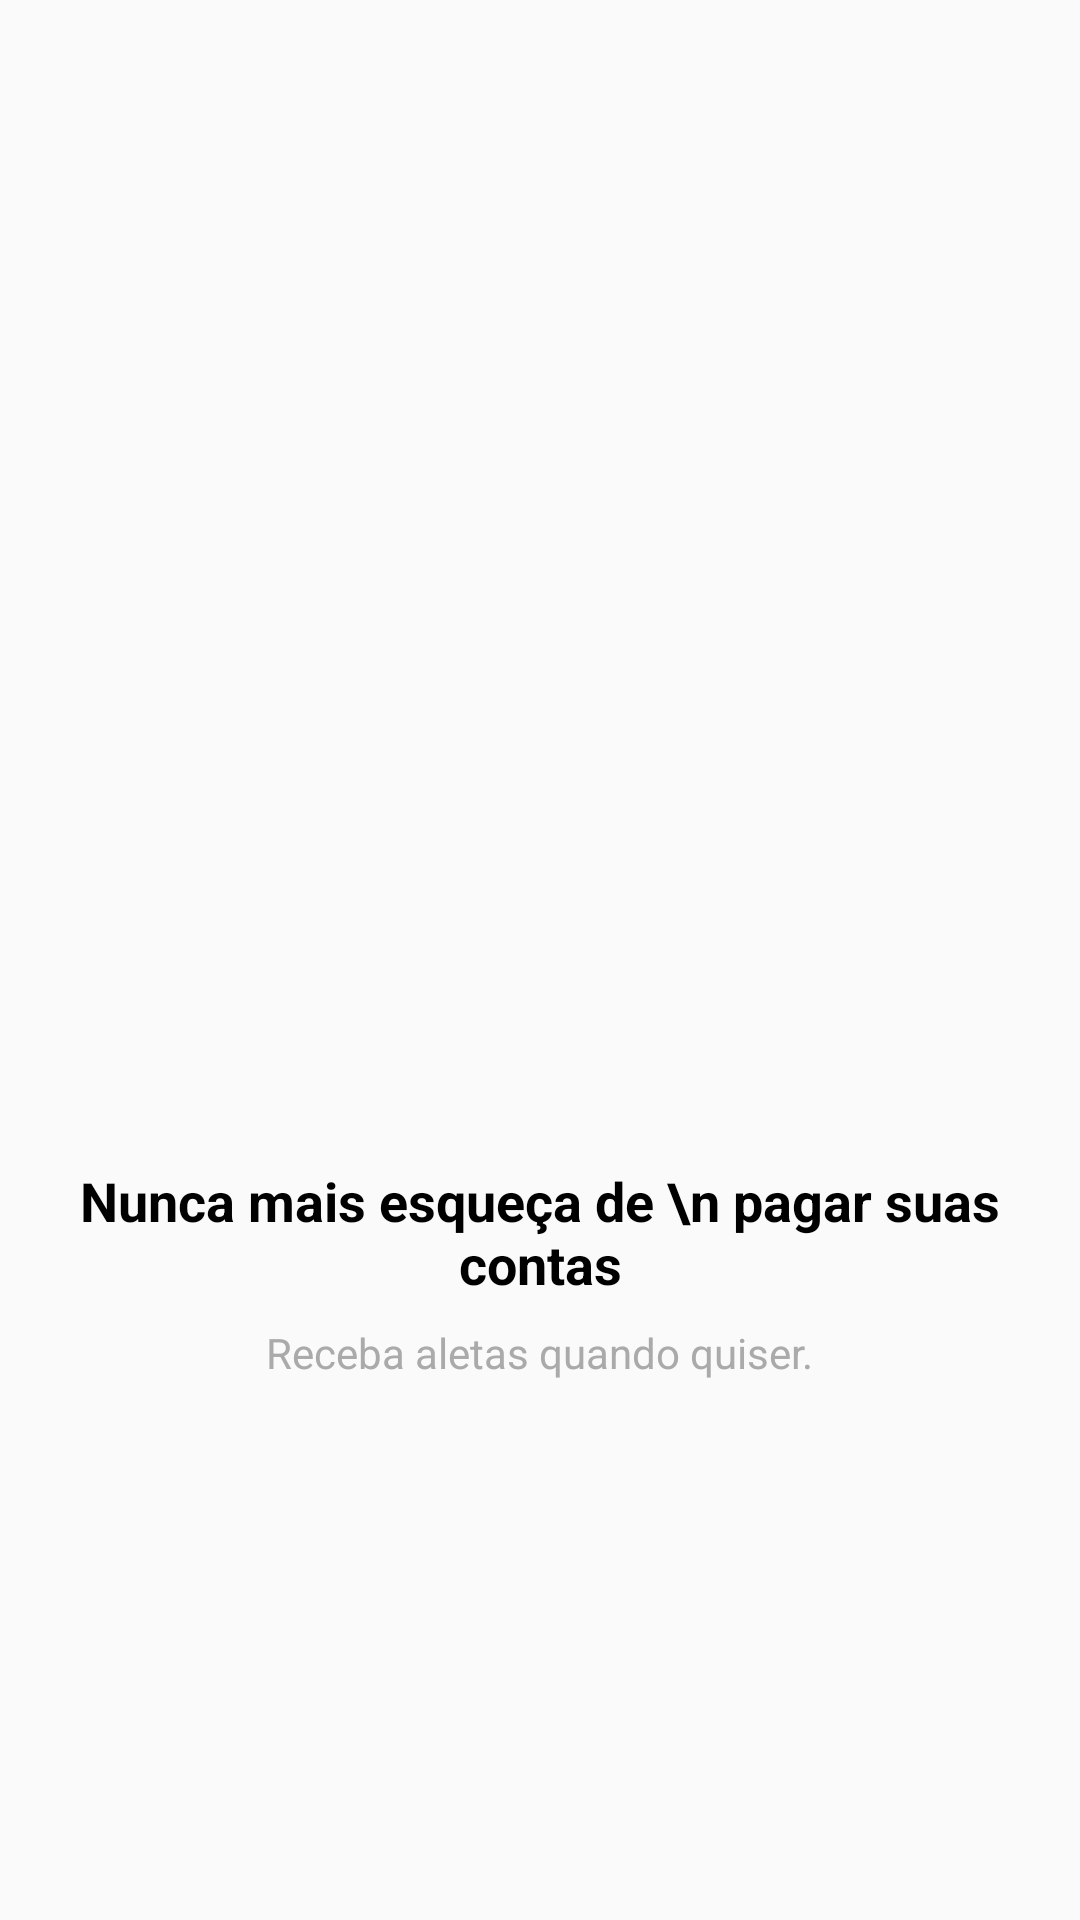

Android layout source for this screen:
<!-- AndroidManifest.xml: application theme AppTheme -->
<!-- res/layout/intro_3.xml -->
<?xml version="1.0" encoding="utf-8"?>
<androidx.constraintlayout.widget.ConstraintLayout xmlns:android="http://schemas.android.com/apk/res/android"
    xmlns:app="http://schemas.android.com/apk/res-auto"
    xmlns:tools="http://schemas.android.com/tools"
    android:layout_width="match_parent"
    android:layout_height="match_parent">

    <ImageView
        android:id="@+id/imageView"
        android:layout_width="200dp"
        android:layout_height="200dp"
        android:layout_marginBottom="8dp"
        app:layout_constraintBottom_toTopOf="@+id/textView"
        app:layout_constraintEnd_toEndOf="parent"
        app:layout_constraintStart_toStartOf="parent"
        app:layout_constraintTop_toTopOf="parent"
        app:layout_constraintVertical_chainStyle="packed"
        app:srcCompat="@drawable/tres" />

    <TextView
        android:id="@+id/textView"
        android:layout_width="wrap_content"
        android:layout_height="wrap_content"
        android:layout_marginBottom="8dp"
        android:gravity="center"
        android:text="Nunca mais esqueça de \n pagar suas contas"
        android:textSize="18sp"
        android:textColor="@android:color/black"
        android:textStyle="bold"
        app:layout_constraintBottom_toTopOf="@+id/textView2"
        app:layout_constraintEnd_toEndOf="parent"
        app:layout_constraintStart_toStartOf="parent"
        app:layout_constraintTop_toBottomOf="@+id/imageView" />

    <TextView
        android:id="@+id/textView2"
        android:layout_width="wrap_content"
        android:layout_height="wrap_content"
        android:text="Receba aletas quando quiser."
        android:textColor="@android:color/darker_gray"
        app:layout_constraintBottom_toBottomOf="parent"
        app:layout_constraintEnd_toEndOf="parent"
        app:layout_constraintStart_toStartOf="parent"
        app:layout_constraintTop_toBottomOf="@+id/textView" />
</androidx.constraintlayout.widget.ConstraintLayout>
<!-- resources referenced by this layout -->
<resources>
  <style name="AppTheme" parent="Theme.AppCompat.Light.DarkActionBar">
          
          <item name="colorPrimary">@color/colorPrimary</item>
          <item name="colorPrimaryDark">@color/colorPrimaryDark</item>
          <item name="colorAccent">@color/colorAccent</item>
      </style>
  <color name="colorPrimary">#01C7D2</color>
  <color name="colorPrimaryDark">#00b2bc</color>
  <color name="colorAccent">#ff706a</color>
</resources>
